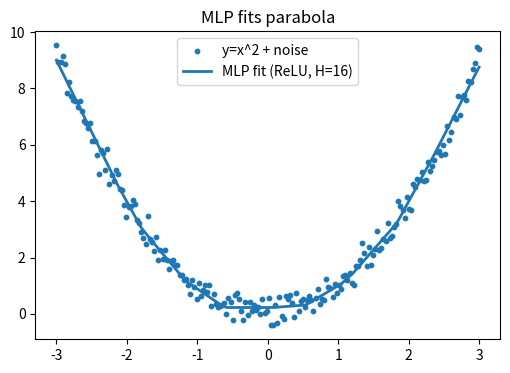
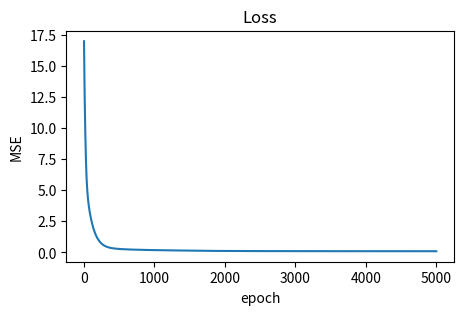

Python code for these plots, in order:
import numpy as np
import matplotlib.pyplot as plt

# data
np.random.seed(0)
X = np.linspace(-3, 3, 200).astype(np.float32).reshape(-1,1)
Y = (X[:,0]**2 + 0.3*np.random.randn(len(X))).astype(np.float32).reshape(-1,1)

# normalize inputs (helps training)
Xn = (X - X.mean())/X.std()

# model: 1-hidden-layer MLP: ŷ = W2 * act(W1 X + b1) + b2
H = 64  # hidden width; try 8–32
W1 = 0.1*np.random.randn(1, H).astype(np.float32)   # (in, H)
b1 = np.zeros((1, H), np.float32)
W2 = 0.1*np.random.randn(H, 1).astype(np.float32)   # (H, out)
b2 = np.zeros((1, 1), np.float32)

def relu(z): return np.maximum(0, z)
def d_relu(a): return (a > 0).astype(np.float32)

def forward(X):
    Z1 = X @ W1 + b1          # (N,H)
    A1 = relu(Z1)             # (N,H)
    Yh = A1 @ W2 + b2         # (N,1) linear output for regression
    return Z1, A1, Yh

def mse(y, yhat): return np.mean((yhat - y)**2)

lr = 0.01
epochs = 5000
losses = []

for ep in range(epochs):
    Z1, A1, Yh = forward(Xn)
    L = mse(Y, Yh); losses.append(L)

    # backprop
    N = len(Xn)
    dYh = (2.0/N) * (Yh - Y)          # dL/dYh
    dW2 = A1.T @ dYh                  # (H,1)
    db2 = np.sum(dYh, axis=0, keepdims=True)
    dA1 = dYh @ W2.T                  # (N,H)
    dZ1 = dA1 * d_relu(A1)            # (N,H)
    dW1 = Xn.T @ dZ1                  # (1,H)
    db1 = np.sum(dZ1, axis=0, keepdims=True)

    # update
    W2 -= lr*dW2; b2 -= lr*db2
    W1 -= lr*dW1; b1 -= lr*db1

    if ep % 500 == 0:
        print(f"{ep:4d}  loss={L:.4f}")

print(f"final loss: {losses[-1]:.4f}")

# plots
plt.figure(figsize=(6,4))
plt.scatter(X[:,0], Y[:,0], s=10, label="y=x^2 + noise")
_, _, Yfit = forward(Xn)
plt.plot(X[:,0], Yfit[:,0], lw=2, label="MLP fit (ReLU, H=16)")
plt.legend(); plt.title("MLP fits parabola"); plt.show()

plt.figure(figsize=(5,3))
plt.plot(losses); plt.title("Loss"); plt.xlabel("epoch"); plt.ylabel("MSE"); plt.show()
